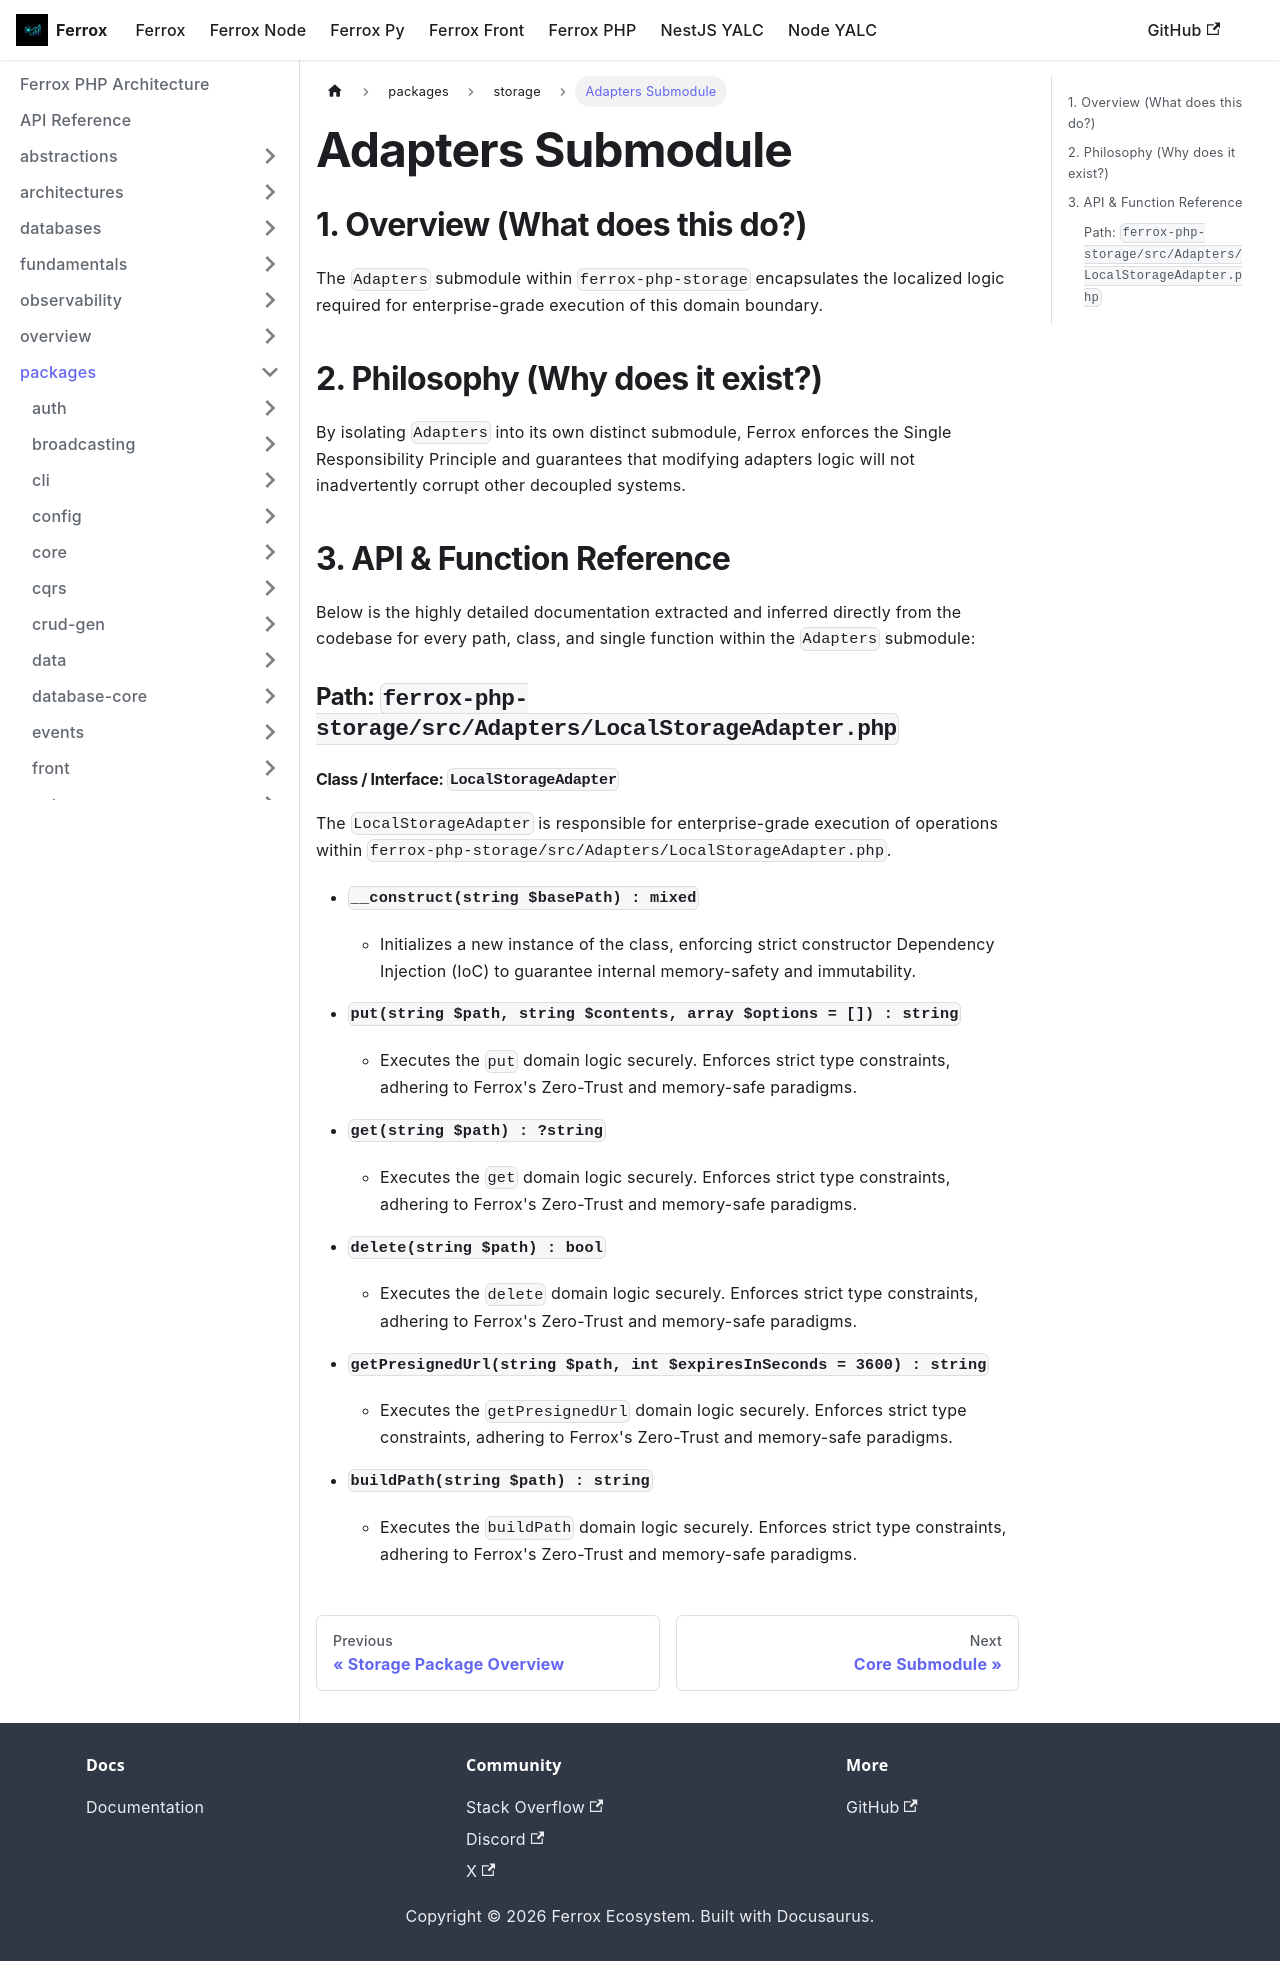

repository: AI-Autistic-Intelligence/ferrox-docs · page: docs/ferrox-php/packages/storage/adapters.html · generator: docusaurus

---
id: adapters
title: Adapters Submodule
---

# Adapters Submodule

## 1. Overview (What does this do?)
The `Adapters` submodule within `ferrox-php-storage` encapsulates the localized logic required for enterprise-grade execution of this domain boundary.

## 2. Philosophy (Why does it exist?)
By isolating `Adapters` into its own distinct submodule, Ferrox enforces the Single Responsibility Principle and guarantees that modifying adapters logic will not inadvertently corrupt other decoupled systems.

## 3. API & Function Reference
Below is the highly detailed documentation extracted and inferred directly from the codebase for every path, class, and single function within the `Adapters` submodule:

### Path: `ferrox-php-storage/src/Adapters/LocalStorageAdapter.php`

#### Class / Interface: `LocalStorageAdapter`
The `LocalStorageAdapter` is responsible for enterprise-grade execution of operations within `ferrox-php-storage/src/Adapters/LocalStorageAdapter.php`.

- **`__construct(string $basePath) : mixed`**
  - Initializes a new instance of the class, enforcing strict constructor Dependency Injection (IoC) to guarantee internal memory-safety and immutability.

- **`put(string $path, string $contents, array $options = []) : string`**
  - Executes the `put` domain logic securely. Enforces strict type constraints, adhering to Ferrox's Zero-Trust and memory-safe paradigms.

- **`get(string $path) : ?string`**
  - Executes the `get` domain logic securely. Enforces strict type constraints, adhering to Ferrox's Zero-Trust and memory-safe paradigms.

- **`delete(string $path) : bool`**
  - Executes the `delete` domain logic securely. Enforces strict type constraints, adhering to Ferrox's Zero-Trust and memory-safe paradigms.

- **`getPresignedUrl(string $path, int $expiresInSeconds = 3600) : string`**
  - Executes the `getPresignedUrl` domain logic securely. Enforces strict type constraints, adhering to Ferrox's Zero-Trust and memory-safe paradigms.

- **`buildPath(string $path) : string`**
  - Executes the `buildPath` domain logic securely. Enforces strict type constraints, adhering to Ferrox's Zero-Trust and memory-safe paradigms.
